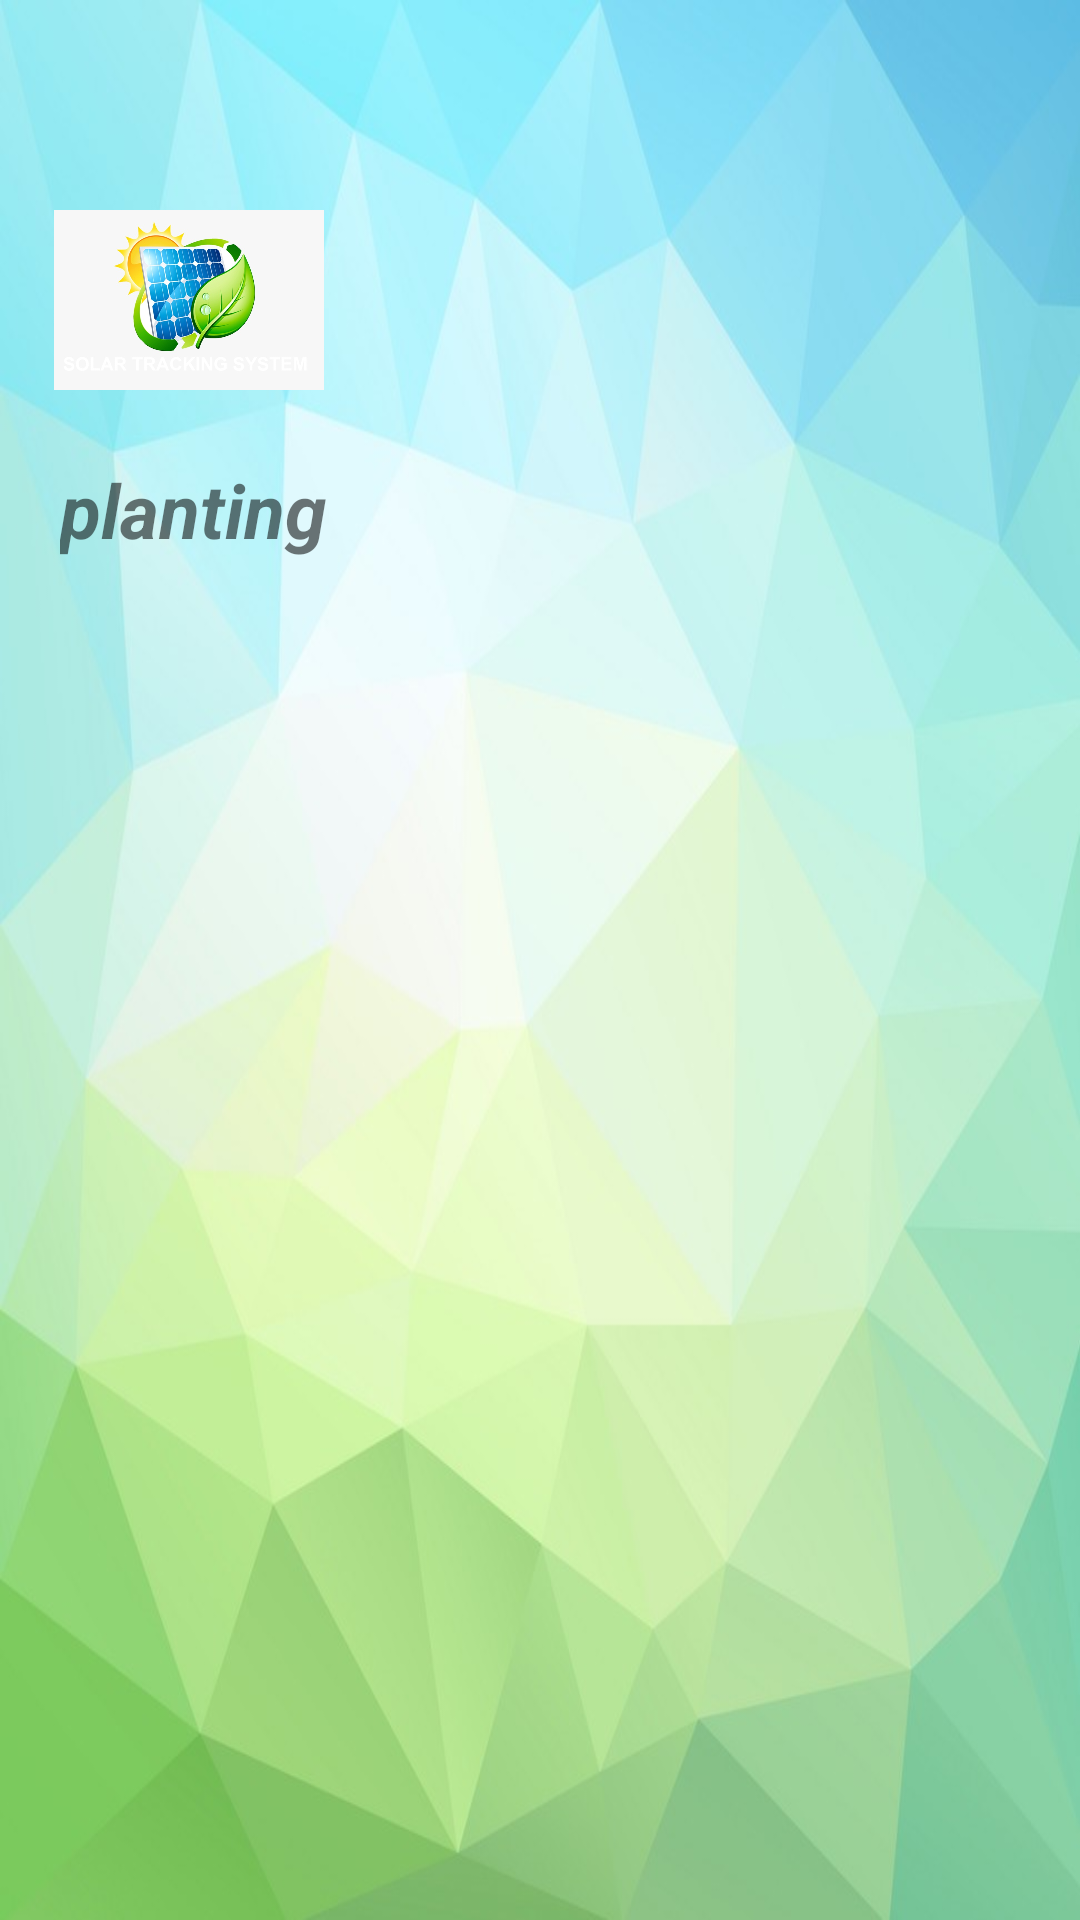

Write the Android layout XML for this screen, with the resource values it uses.
<!-- AndroidManifest.xml: application theme Theme.KitchenGardenApp -->
<!-- res/layout/drawer_header.xml -->
<?xml version="1.0" encoding="utf-8"?>
<LinearLayout xmlns:android="http://schemas.android.com/apk/res/android"
    android:layout_width="match_parent"
    android:layout_height="250dp"
    android:orientation="vertical"
    android:background="@drawable/image">

    <ImageView
        android:layout_width="90dp"
        android:layout_height="100dp"
        android:src="@drawable/solar"
        android:layout_marginTop="50dp"
        android:layout_marginLeft="18dp"/>

    <TextView
        android:layout_width="wrap_content"
        android:layout_height="wrap_content"
        android:layout_marginTop="3dp"
        android:layout_marginLeft="20dp"
        android:text="planting"
        android:textSize="25dp"
        android:textStyle="bold|italic"/>

</LinearLayout>
<!-- resources referenced by this layout -->
<resources>
  <!-- drawable image: jpg bitmap (drawable, 74785 bytes) -->
  <!-- drawable solar: jpeg bitmap (drawable, 61203 bytes) -->
  <style name="Theme.KitchenGardenApp" parent="Theme.MaterialComponents.DayNight.DarkActionBar">
          
          <item name="colorPrimary">@color/purple_500</item>
          <item name="colorPrimaryVariant">@color/purple_700</item>
          <item name="colorOnPrimary">@color/white</item>
          
          <item name="colorSecondary">@color/teal_200</item>
          <item name="colorSecondaryVariant">@color/teal_700</item>
          <item name="colorOnSecondary">@color/black</item>
          
          <item name="android:statusBarColor" tools:targetApi="l">?attr/colorPrimaryVariant</item>
          
      </style>
  <!-- not gathered from this repository: default colours our renderer supplied (Android Studio template values) -->
  <color name="purple_500">#FF6200EE</color>
  <color name="purple_700">#FF3700B3</color>
  <color name="teal_200">#FF03DAC5</color>
  <color name="teal_700">#FF018786</color>
  <color name="black">#FF000000</color>
  <color name="white">#FFFFFFFF</color>
</resources>
